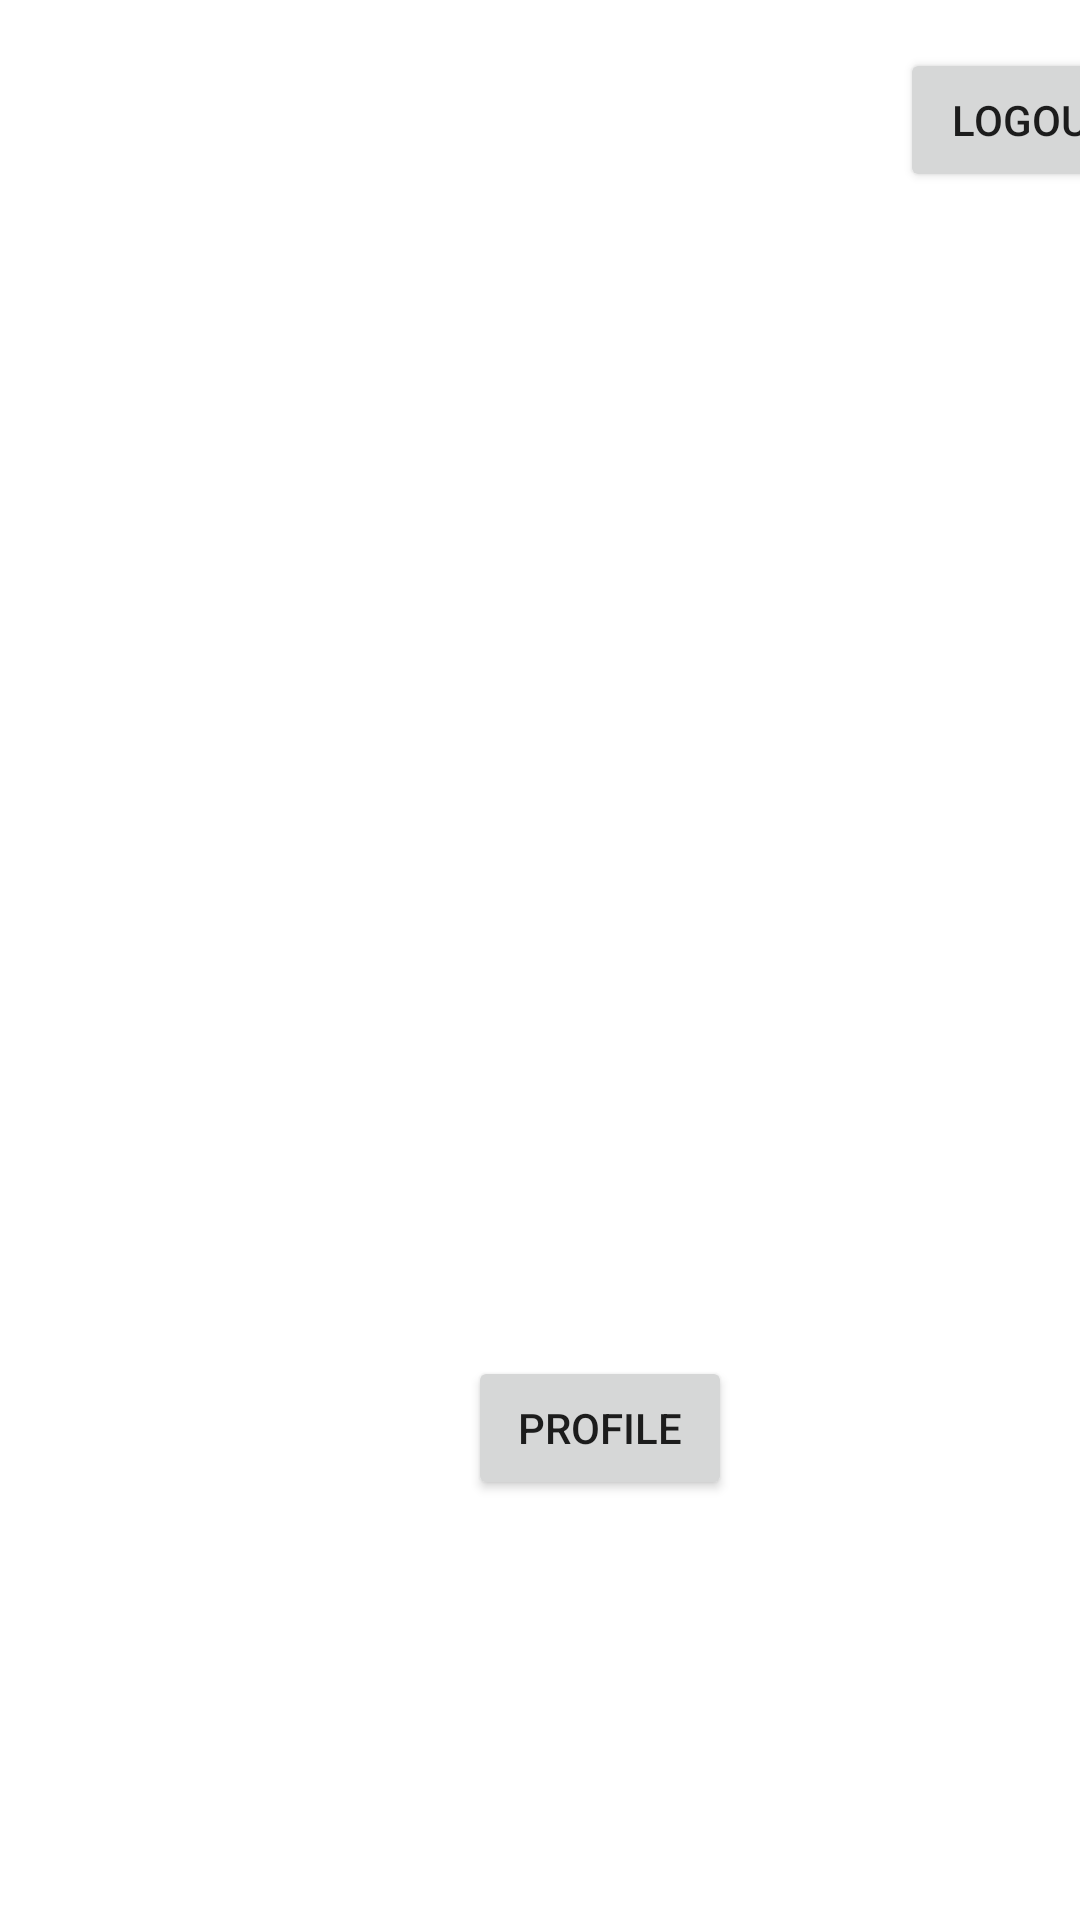

Write the Android layout XML for this screen, with the resource values it uses.
<!-- AndroidManifest.xml: application theme Theme.Tugas1_10118340 -->
<!-- res/layout/activity_main.xml -->
<?xml version="1.0" encoding="utf-8"?>
<androidx.constraintlayout.widget.ConstraintLayout xmlns:android="http://schemas.android.com/apk/res/android"
    xmlns:app="http://schemas.android.com/apk/res-auto"
    xmlns:tools="http://schemas.android.com/tools"
    android:id="@+id/relativeLayout"
    android:layout_width="match_parent"
    android:layout_height="match_parent"
    tools:context=".MainActivity">

    <ImageView
        android:id="@+id/profileLogo"
        android:layout_width="285dp"
        android:layout_height="358dp"
        android:layout_marginStart="60dp"
        android:layout_marginTop="76dp"
        android:src="@drawable/profilelogo"
        app:layout_constraintLeft_toLeftOf="parent"
        app:layout_constraintStart_toStartOf="parent"
        app:layout_constraintTop_toTopOf="parent" />

    <Button
        android:id="@+id/btnProfile"
        android:layout_width="wrap_content"
        android:layout_height="wrap_content"
        android:layout_marginStart="156dp"
        android:layout_marginTop="452dp"
        android:text="Profile"
        app:layout_constraintStart_toStartOf="parent"
        app:layout_constraintTop_toTopOf="parent" />

    <Button
        android:id="@+id/btnLogout"
        android:layout_width="wrap_content"
        android:layout_height="wrap_content"
        android:layout_marginStart="300dp"
        android:layout_marginTop="16dp"
        android:text="Logout"
        app:layout_constraintStart_toStartOf="parent"
        app:layout_constraintTop_toTopOf="parent"
        app:rippleColor="#FFFFFF" />

</androidx.constraintlayout.widget.ConstraintLayout>
<!-- resources referenced by this layout -->
<resources>
  <style name="Theme.Tugas1_10118340" parent="Theme.MaterialComponents.DayNight.DarkActionBar">
          
          <item name="colorPrimary">@color/purple_500</item>
          <item name="colorPrimaryVariant">@color/purple_700</item>
          <item name="colorOnPrimary">@color/white</item>
          
          <item name="colorSecondary">@color/teal_200</item>
          <item name="colorSecondaryVariant">@color/teal_700</item>
          <item name="colorOnSecondary">@color/black</item>
          
          <item name="android:statusBarColor" tools:targetApi="l">?attr/colorPrimaryVariant</item>
          
      </style>
  <!-- not gathered from this repository: default colours our renderer supplied (Android Studio template values) -->
  <color name="purple_500">#FF6200EE</color>
  <color name="purple_700">#FF3700B3</color>
  <color name="teal_200">#FF03DAC5</color>
  <color name="teal_700">#FF018786</color>
  <color name="black">#FF000000</color>
  <color name="white">#FFFFFFFF</color>
</resources>
